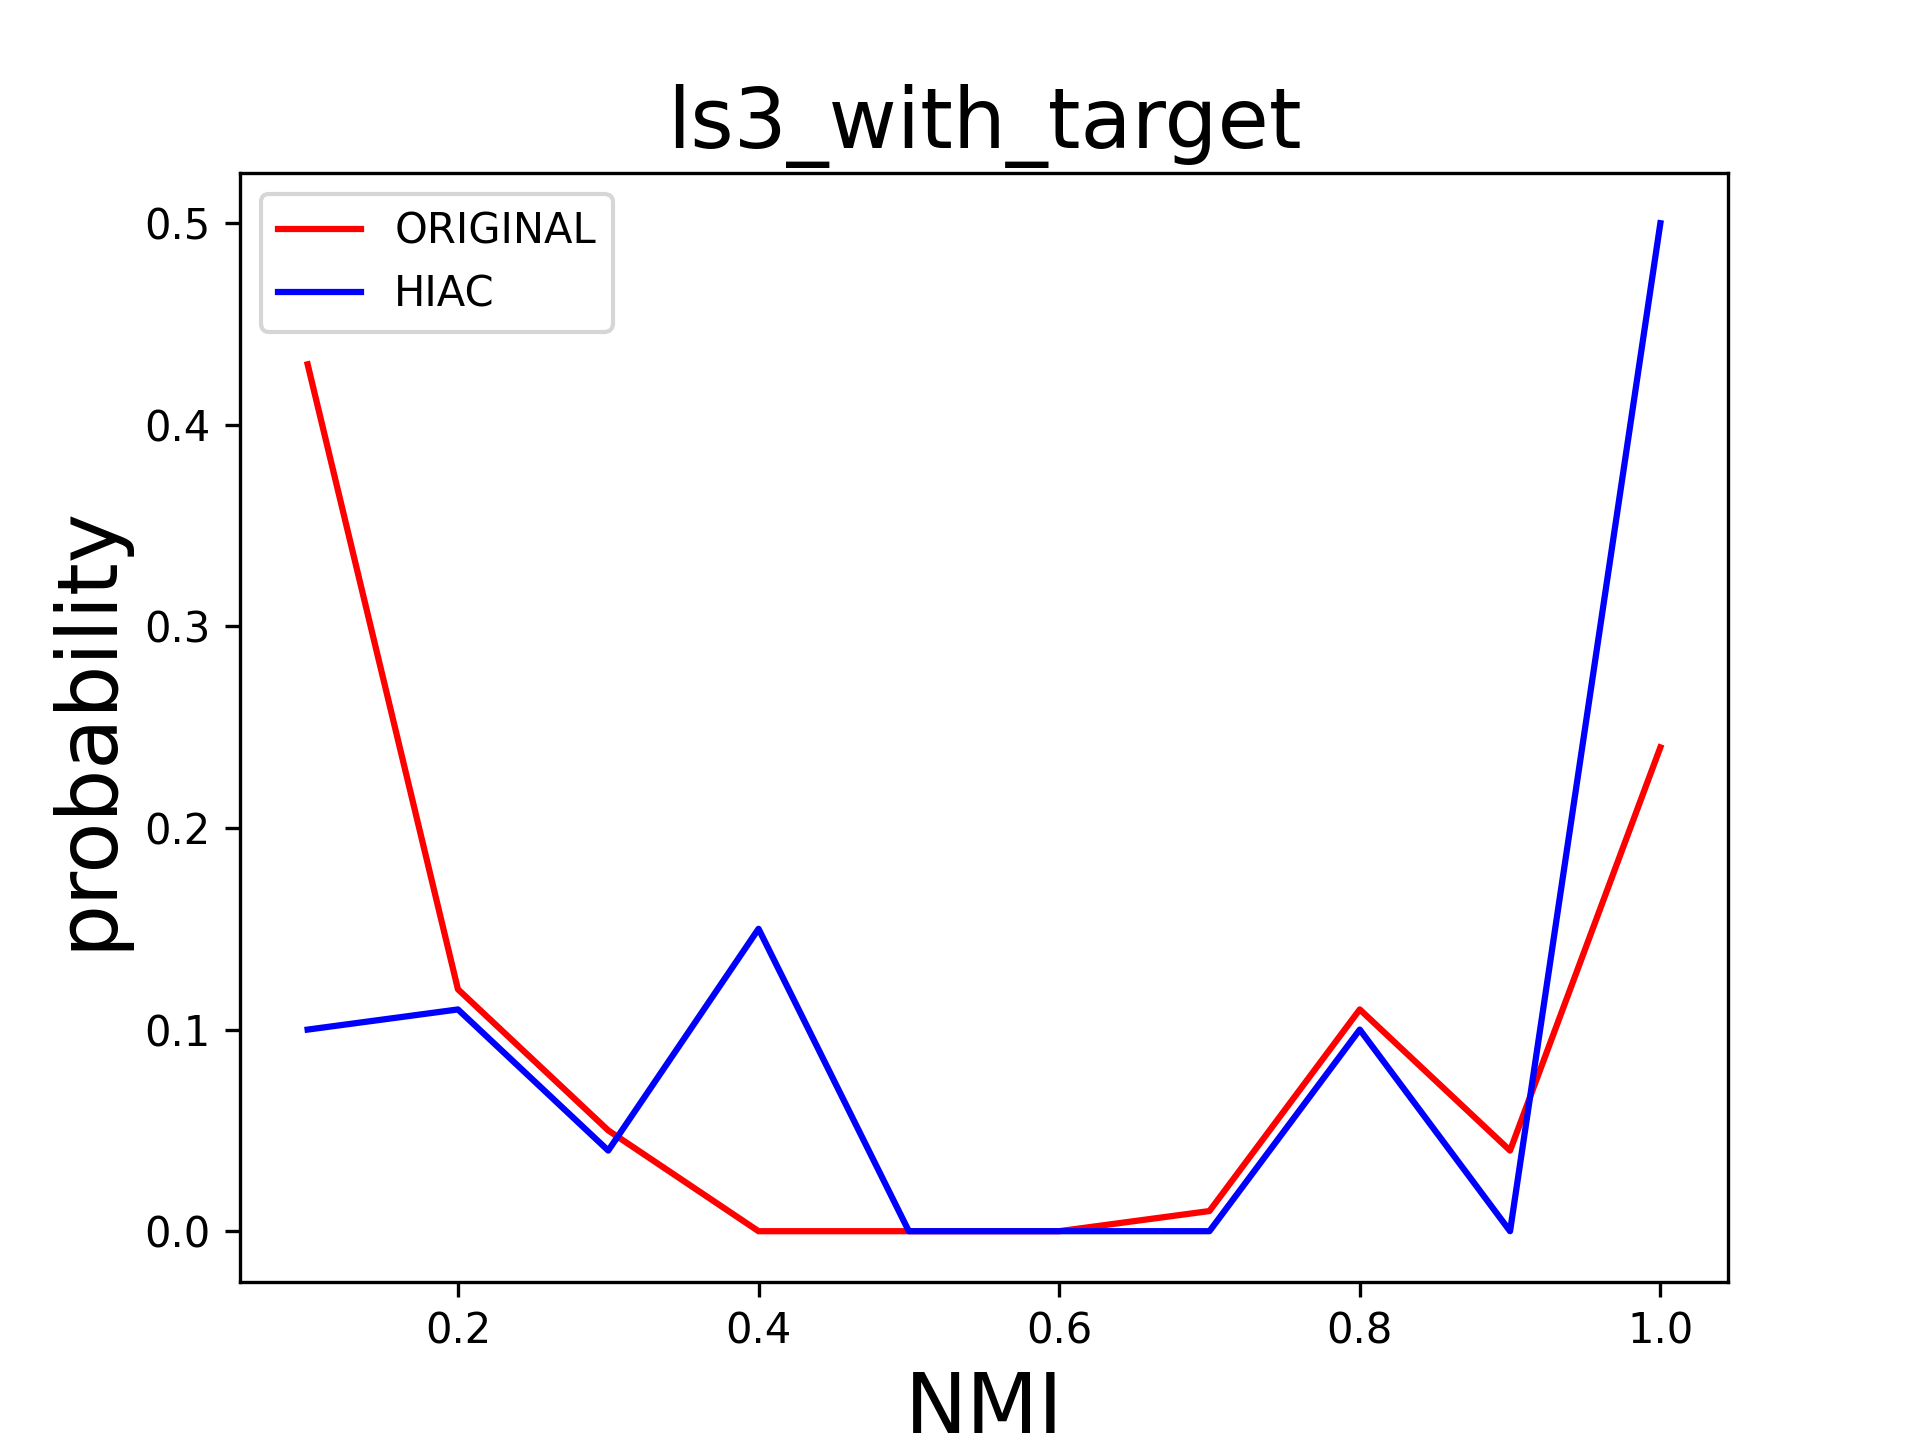

Values plotted in this chart, from the file beside it:
eps, min_samples, nmi, nmi_hiac
0.01336, 1, 0.2271, 0.3761
0.01336, 2, 0.2516, 0.3815
0.01336, 3, 0.264, 0.385
0.01336, 4, 0.2377, 0.3356
0.01336, 5, 0.2065, 0.3124
0.01336, 6, 0.1686, 0.2748
0.01336, 7, 0.1469, 0.2564
0.01336, 8, 0.09056, 0.2269
0.01336, 9, 0.03409, 0.2072
0.01336, 10, 0.0108, 0.1954
0.02671, 1, 0.8958, 0.7609
0.02671, 2, 0.9158, 0.7631
0.02671, 3, 0.9233, 0.7676
0.02671, 4, 0.9165, 0.7676
0.02671, 5, 0.9131, 0.7664
0.02671, 6, 0.8788, 0.7656
0.02671, 7, 0.8534, 0.7644
0.02671, 8, 0.8333, 0.7618
0.02671, 9, 0.7481, 0.7618
0.02671, 10, 0.6556, 0.7618
0.04007, 1, 0.9914, 0.9721
0.04007, 2, 0.9914, 0.9721
0.04007, 3, 0.9922, 0.9729
0.04007, 4, 0.9922, 0.9745
0.04007, 5, 0.9922, 0.9745
0.04007, 6, 0.9901, 0.9775
0.04007, 7, 0.9861, 0.9775
0.04007, 8, 0.9861, 0.9775
0.04007, 9, 0.9861, 0.9775
0.04007, 10, 0.982, 0.9534
0.05342, 1, 1.0, 0.9969
0.05342, 2, 1.0, 0.9969
0.05342, 3, 1.0, 0.9969
0.05342, 4, 1.0, 0.9969
0.05342, 5, 1.0, 0.9969
0.05342, 6, 1.0, 0.9944
0.05342, 7, 1.0, 0.9922
0.05342, 8, 1.0, 0.9922
0.05342, 9, 1.0, 0.9922
0.05342, 10, 1.0, 0.9922
0.06678, 1, 0.7525, 1.0
0.06678, 2, 0.7525, 1.0
0.06678, 3, 0.7525, 1.0
0.06678, 4, 0.7525, 1.0
0.06678, 5, 0.7525, 1.0
0.06678, 6, 0.7525, 1.0
0.06678, 7, 0.7525, 1.0
0.06678, 8, 0.7525, 1.0
0.06678, 9, 0.7525, 1.0
0.06678, 10, 0.7525, 1.0
0.08013, 1, 0.1687, 1.0
0.08013, 2, 0.1687, 1.0
0.08013, 3, 0.1687, 1.0
0.08013, 4, 0.1687, 1.0
0.08013, 5, 0.1687, 1.0
0.08013, 6, 0.1687, 1.0
0.08013, 7, 0.1687, 1.0
0.08013, 8, 0.1687, 1.0
0.08013, 9, 0.1687, 1.0
0.08013, 10, 0.1687, 1.0
... 40 more rows
